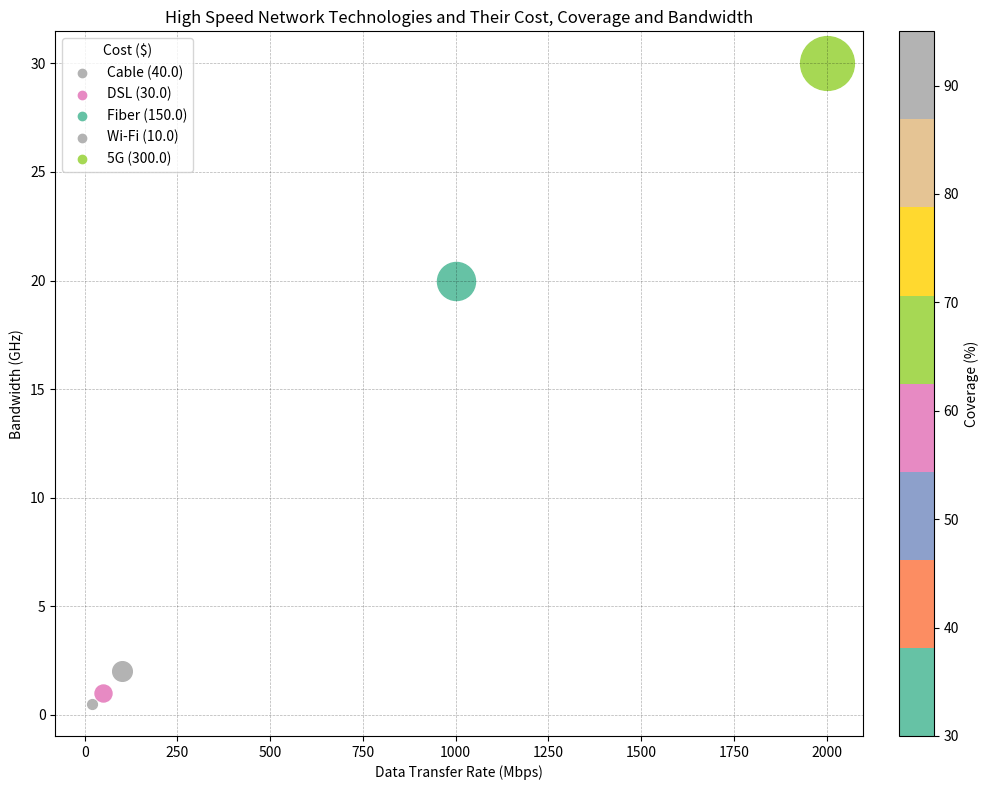

This figure's Python source: (Note: this script raises an exception after producing the figure.)


import matplotlib.pyplot as plt
import numpy as np
from matplotlib.cm import get_cmap
from matplotlib.colors import Normalize

# transform the given data into three variables
data_labels = ["Data Transfer Rate (Mbps)", "Bandwidth (GHz)", "Cost ($)", "Coverage (%)"]

data = np.array([
    [100, 2, 40, 90],
    [50, 1, 30, 60],
    [1000, 20, 150, 30],
    [20, 0.5, 10, 95],
    [2000, 30, 300, 70]])

line_labels = ["Cable", "DSL", "Fiber", "Wi-Fi", "5G"]

# Create figure before plotting
fig, ax = plt.subplots(figsize=(10, 8))

# Plot the data with the type of bubble chart
cmap = get_cmap("Set2")
norm = Normalize(vmin=min(data[:, 3]), vmax=max(data[:, 3]))

for i, line_label in enumerate(line_labels):
    ax.scatter(data[i, 0], data[i, 1], s=data[i, 2] * 5, c=cmap(norm(data[i, 3])), label=None)
    ax.scatter([], [], c=cmap(norm(data[i, 3])), label=f"{line_label} ({data[i, 2]})")

# Plot the legend with the title
ax.legend(title=data_labels[2])

# Add a color bar
sm = plt.cm.ScalarMappable(cmap=cmap, norm=norm)
sm.set_array([])
cbar = fig.colorbar(sm, ax=ax, fraction=0.046, pad=0.04)
cbar.set_label(data_labels[3])

# Drawing techniques such as background grids and other parameter settings
ax.grid(True, ls='--', lw=0.5, c='k', alpha=0.3)
ax.set_xlabel(data_labels[0])
ax.set_ylabel(data_labels[1])

# The title of the figure
ax.set_title("High Speed Network Technologies and Their Cost, Coverage and Bandwidth")

# Automatically resize the image
fig.tight_layout()

# Save the image
fig.savefig('/cpfs01/user/yehancheng/workspace/datasets/SimChartV2/demo/bubble/png/15.png')

# Clear the current image state
plt.clf()
